Run: headless pygame with SDL's dummy video driver; simulated clock (each Clock.tick advances the game by its frame time, no real sleeping); random seed 0; keys injected as events and as key.get_pressed() state; no mouse input.
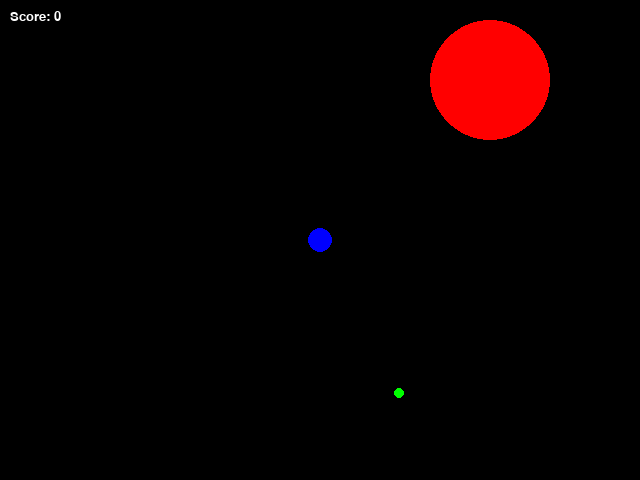
Frame 1 of 4 · flips 1–60 · no input
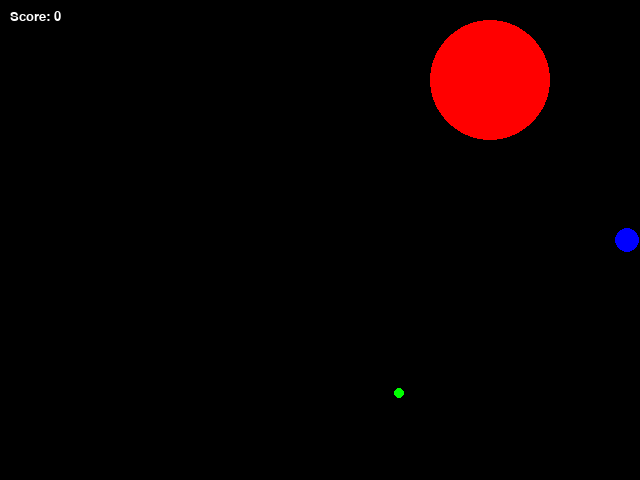
Frame 2 of 4 · flips 61–180 · tapped SPACE, RETURN · held RIGHT (→), D
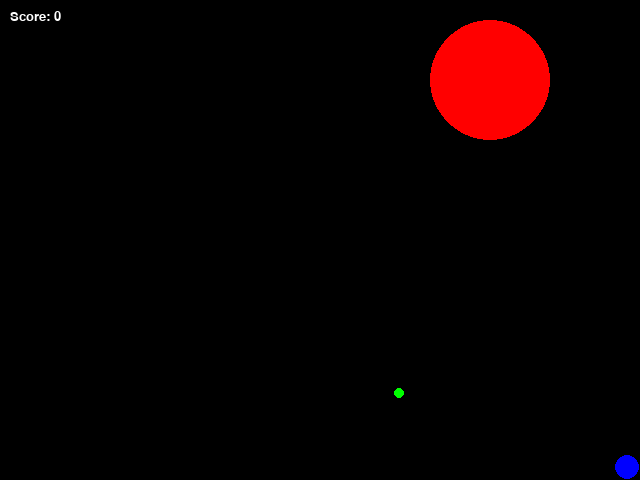
Frame 3 of 4 · flips 181–300 · held DOWN (↓), S
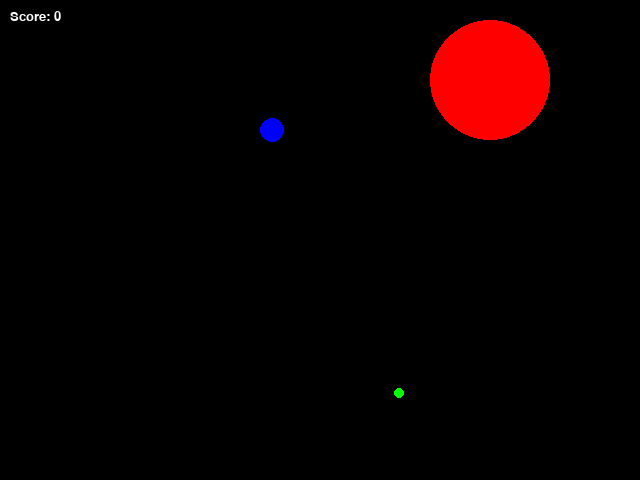
Frame 4 of 4 · flips 301–420 · held LEFT (←), A, UP (↑), W

The pygame program that drew these frames:

import pygame
import sys
import random
import math

WIDTH, HEIGHT = 640, 480
FPS = 60

BLACK = (0, 0, 0)
WHITE = (255, 255, 255)
BLUE = (0, 0, 255)
GREEN = (0, 255, 0)
RED = (255, 0, 0)

GREEN_REWARD = 100
RED_PENALTY_FACTOR = 2


class Game:

    def __init__(self):
        pygame.init()
        self.screen = pygame.display.set_mode((WIDTH, HEIGHT))
        pygame.display.set_caption("PuckWorld")
        self.clock = pygame.time.Clock()
        self.score = 0.0
        self.font = pygame.font.SysFont('Arial', 20)
        self.agent = Agent()
        self.green_dot = GreenDot()
        self.red_puck = RedPuck()
        self.all_sprites = pygame.sprite.Group(self.agent, self.green_dot, self.red_puck)

    def run(self):
        running = True
        while running:
            self.clock.tick(FPS)
            keys = pygame.key.get_pressed()
            self.agent.apply_thrusters(keys)
            self.agent.update()
            self.red_puck.update(self.agent.rect.center)
            self.green_dot.update()

            if pygame.sprite.collide_rect(self.agent, self.green_dot):
                self.green_dot.randomize_position()
                self.score += GREEN_REWARD

            self.screen.fill(BLACK)
            score_text = self.font.render(f'Score: {int(self.score)}', True, WHITE)
            self.screen.blit(score_text, (10, 10))
            self.all_sprites.draw(self.screen)
            pygame.display.flip()

            for event in pygame.event.get():
                if event.type == pygame.QUIT:
                    running = False
                 
        pygame.quit()
        sys.exit()
        
        return running

class Agent(pygame.sprite.Sprite):

    def __init__(self):
        super().__init__()
        self.image = pygame.Surface((25, 25), pygame.SRCALPHA)
        pygame.draw.circle(self.image, BLUE, (12, 12), 12)
        self.rect = self.image.get_rect(center=(WIDTH // 2, HEIGHT // 2))
        self.velocity = pygame.math.Vector2(0, 0)
        self.max_speed = 5

    def apply_thrusters(self, keys):
        thrust = pygame.math.Vector2(0, 0)
        if keys[pygame.K_LEFT]:
            thrust.x = -1
        if keys[pygame.K_RIGHT]:
            thrust.x = 1
        if keys[pygame.K_UP]:
            thrust.y = -1
        if keys[pygame.K_DOWN]:
            thrust.y = 1
        self.velocity += thrust
        if self.velocity.length() > self.max_speed:
            self.velocity.scale_to_length(self.max_speed)
        self.velocity *= 0.9

    def update(self):
        self.rect.move_ip(self.velocity)
        if self.rect.left < 0:
            self.rect.left = 0
        if self.rect.right > WIDTH:
            self.rect.right = WIDTH
        if self.rect.top < 0:
            self.rect.top = 0
        if self.rect.bottom > HEIGHT:
            self.rect.bottom = HEIGHT

class RedPuck(pygame.sprite.Sprite):

    def __init__(self):
        super().__init__()
        radius = 60
        self.image = pygame.Surface((2 * radius, 2 * radius), pygame.SRCALPHA)
        pygame.draw.circle(self.image, RED, (radius, radius), radius)
        self.rect = self.image.get_rect(center=(random.randint(radius, WIDTH - radius), random.randint(radius, HEIGHT - radius)))
        self.speed = 1

    def update(self, target):
        direction = pygame.math.Vector2(target) - pygame.math.Vector2(self.rect.center)
        if direction.length() > 0:
            direction.scale_to_length(self.speed)
        self.rect.move_ip(direction)

class GreenDot(pygame.sprite.Sprite):

    def __init__(self):
        super().__init__()
        self.image = pygame.Surface((10, 10), pygame.SRCALPHA)
        pygame.draw.circle(self.image, GREEN, (5, 5), 5)
        self.rect = self.image.get_rect(center=(random.randint(5, WIDTH - 5), random.randint(5, HEIGHT - 5)))

    def randomize_position(self):
        self.rect.center = (random.randint(5, WIDTH - 5), random.randint(5, HEIGHT - 5))

    def update(self):
        pass


if __name__ == "__main__":
    game = Game()
    game.run()
